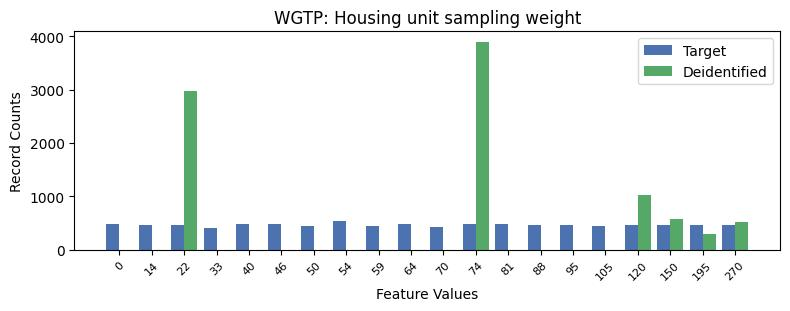

Data behind this chart, as committed beside it:
, WGTP, count_target, count_deidentified
0, 7, 541, 0.0
1, 12, 487, 0.0
2, 11, 483, 3895
3, 4, 479, 0.0
4, 0, 475, 0.0
5, 5, 472, 0.0
6, 9, 472, 0.0
7, 2, 468, 2964
8, 18, 467, 301.0
9, 17, 467, 576.0
10, 19, 463, 525.0
11, 16, 462, 1015
12, 13, 459, 0.0
13, 1, 458, 0.0
14, 14, 458, 0.0
15, 6, 451, 0.0
16, 15, 449, 0.0
17, 8, 434, 0.0
18, 10, 424, 0.0
19, 3, 407, 0.0
